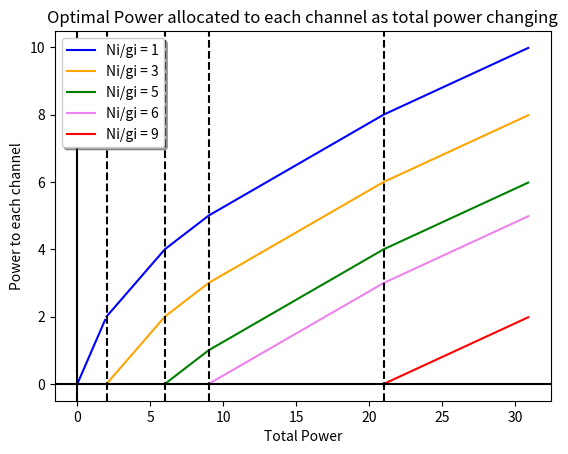

Generate this figure with matplotlib:
import numpy as np
import matplotlib.pyplot as plt

r1 = 1 #3
r2 = 3 #1
r3 = 5 #5
r4 = 6 #2
r5 = 9 #4
r = [0, 1, 3, 5, 6, 9]

fig, ax = plt.subplots()
plt.title('Optimal Power allocated to each channel as total power changing')
plt.xlabel('Total Power')
plt.ylabel('Power to each channel')
# first part
tmp_sum2 = 0
for i in range(1, 3):
    tmp_sum2 = tmp_sum2 + r[i]
second_intercept = 2 * r[2] - tmp_sum2
Ptot = np.arange(0, second_intercept, 0.1)
tmp_sum = r[1]
P11 = (tmp_sum + Ptot) - r[1]
P11_last_y = (tmp_sum + second_intercept) - r[1]
ax.plot(Ptot, P11, color='blue')
# ax.set_ylim(bottom=0)
# ax.set_xlim(left=0)
# second part
tmp_sum2 = 0
for i in range(1, 4):
    tmp_sum2 = tmp_sum2 + r[i]
third_intercept = 3 * r[3] - tmp_sum2
Ptot = np.arange(second_intercept, third_intercept, 0.1)
P21 = 1/2 * (Ptot - second_intercept) + P11_last_y
P22 = 1/2 * (Ptot - second_intercept)
ax.plot(Ptot, P21, color='blue')
ax.plot(Ptot, P22, color='orange')
# ax.set_ylim(bottom=0)
# ax.set_xlim(left=0)
P21_last_y = 1/2 * (third_intercept - second_intercept) + P11_last_y
P22_last_y = 1/2 * (third_intercept - second_intercept)
# third part
tmp_sum2 = 0
for i in range(1, 5):
    tmp_sum2 = tmp_sum2 + r[i]
fourth_intercept = 4 * r[4] - tmp_sum2
Ptot = np.arange(third_intercept, fourth_intercept, 0.1)
P31 = 1/3 * (Ptot - third_intercept) + P21_last_y
P32 = 1/3 * (Ptot - third_intercept) + P22_last_y
P33 = 1/3 * (Ptot - third_intercept)
ax.plot(Ptot, P31, color='blue')
ax.plot(Ptot, P32, color='orange')
ax.plot(Ptot, P33, color='green')
# ax.set_ylim(bottom=0)
# ax.set_xlim(left=0)
P31_last_y = 1/3 * (fourth_intercept - third_intercept) + P21_last_y
P32_last_y = 1/3 * (fourth_intercept - third_intercept) + P22_last_y
P33_last_y = 1/3 * (fourth_intercept - third_intercept)
# fourth part
tmp_sum2 = 0
for i in range(1, 6):
    tmp_sum2 = tmp_sum2 + r[i]
fifth_intercept = 5 * r[5] - tmp_sum2
Ptot = np.arange(fourth_intercept, fifth_intercept, 0.1)
P41 = 1/4 * (Ptot - fourth_intercept) + P31_last_y
P42 = 1/4 * (Ptot - fourth_intercept) + P32_last_y
P43 = 1/4 * (Ptot - fourth_intercept) + P33_last_y
P44 = 1/4 * (Ptot - fourth_intercept)
ax.plot(Ptot, P41, color='blue')
ax.plot(Ptot, P42, color='orange')
ax.plot(Ptot, P43, color='green')
ax.plot(Ptot, P44, color='violet')
# ax.set_ylim(bottom=0)
# ax.set_xlim(left=0)
P41_last_y = 1/4 * (fifth_intercept - fourth_intercept) + P31_last_y
P42_last_y = 1/4 * (fifth_intercept - fourth_intercept) + P32_last_y
P43_last_y = 1/4 * (fifth_intercept - fourth_intercept) + P33_last_y
P44_last_y = 1/4 * (fifth_intercept - fourth_intercept)
# fifth part
Ptot = np.arange(fifth_intercept, fifth_intercept + 10, 0.1)
P51 = 1/5 * (Ptot - fifth_intercept) + P41_last_y
P52 = 1/5 * (Ptot - fifth_intercept) + P42_last_y
P53 = 1/5 * (Ptot - fifth_intercept) + P43_last_y
P54 = 1/5 * (Ptot - fifth_intercept) + P44_last_y
P55 = 1/5 * (Ptot - fifth_intercept)
ax.plot(Ptot, P51, color='blue', label='Ni/gi = 1')
ax.plot(Ptot, P52, color='orange', label='Ni/gi = 3')
ax.plot(Ptot, P53, color='green', label='Ni/gi = 5')
ax.plot(Ptot, P54, color='violet', label='Ni/gi = 6')
ax.plot(Ptot, P55, color='red', label='Ni/gi = 9')
plt.axhline(y=0, color='black')
plt.axvline(x=0, color='black')
plt.axvline(x=second_intercept, linestyle='--', color='black')
plt.axvline(x=third_intercept, linestyle='--', color='black')
plt.axvline(x=fourth_intercept, linestyle='--', color='black')
plt.axvline(x=fifth_intercept, linestyle='--', color='black')
# ax.set_ylim(bottom=0)
# ax.set_xlim(left=0)
# ax.plot(Ptot, P1, color='blue')
# ax.plot(Ptot, P2, color='orange')
# ax.plot(Ptot, P3, color='yellow')
# ax.plot(Ptot, P4, color='violet')
# ax.plot(Ptot, P5, color='red')
# ax.set_ylim(bottom=0)     # bottom = ymin
# ax.set_xlim(left=0)  # left = xmin
legend = ax.legend(loc='upper left', shadow=True)
plt.show()